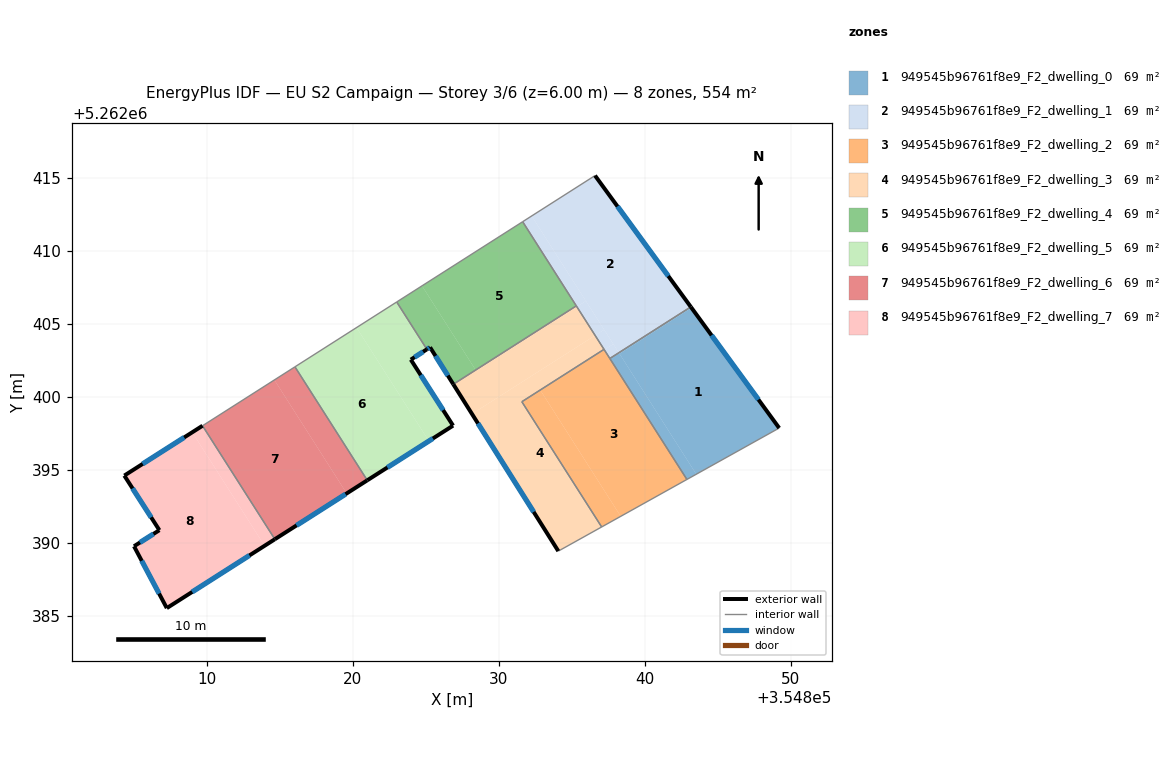
=== STOREY PLAN SPEC (per zone: floor XY polygon, exterior-wall plan segments, windows/doors) ===
zone 1: 949545b96761f8e9_F2_dwelling_0  (69.2 m²)
  floor: (354843.20, 5262406.11) (354849.21, 5262397.88) (354843.53, 5262394.72) (354838.27, 5262402.97)
  floor: (354838.22, 5262403.04) (354843.53, 5262394.72) (354842.89, 5262394.36) (354837.60, 5262402.64)
  floor: (354843.15, 5262406.18) (354843.20, 5262406.11) (354838.27, 5262402.97) (354838.22, 5262403.04)
  exterior wall: (354849.21, 5262397.88) – (354843.15, 5262406.18)  [10.3 m]
    window: (354847.78, 5262399.83) – (354844.57, 5262404.23)  [8.7 m²]
  interior walls: 3
zone 2: 949545b96761f8e9_F2_dwelling_1  (69.2 m²)
  floor: (354836.59, 5262415.17) (354843.15, 5262406.18) (354838.22, 5262403.04) (354832.25, 5262412.41)
  floor: (354832.25, 5262412.41) (354835.96, 5262406.58) (354835.34, 5262406.19) (354831.63, 5262412.01)
  floor: (354837.22, 5262404.62) (354837.84, 5262403.63) (354837.22, 5262403.24) (354836.60, 5262404.22)
  floor: (354835.96, 5262406.58) (354837.22, 5262404.62) (354836.60, 5262404.22) (354835.34, 5262406.19)
  floor: (354837.84, 5262403.63) (354838.22, 5262403.04) (354837.60, 5262402.64) (354837.22, 5262403.24)
  exterior wall: (354843.15, 5262406.18) – (354836.59, 5262415.17)  [11.1 m]
    window: (354841.61, 5262408.29) – (354838.13, 5262413.06)  [9.4 m²]
  interior walls: 5
zone 3: 949545b96761f8e9_F2_dwelling_2  (69.2 m²)
  floor: (354837.22, 5262403.24) (354842.89, 5262394.36) (354838.35, 5262391.83) (354832.85, 5262400.46)
  floor: (354837.22, 5262403.24) (354832.85, 5262400.46) (354838.35, 5262391.83) (354837.04, 5262391.10) (354831.58, 5262399.68) (354837.21, 5262403.27)
  interior walls: 5
zone 4: 949545b96761f8e9_F2_dwelling_3  (69.2 m²)
  floor: (354836.60, 5262404.22) (354837.21, 5262403.27) (354831.58, 5262399.68) (354837.04, 5262391.10) (354834.08, 5262389.45) (354828.16, 5262398.85)
  floor: (354835.34, 5262406.19) (354836.60, 5262404.22) (354828.16, 5262398.85) (354826.88, 5262400.88) (354828.41, 5262401.85) (354828.45, 5262401.79)
  floor: (354835.31, 5262406.25) (354835.34, 5262406.19) (354828.45, 5262401.79) (354828.41, 5262401.85)
  exterior wall: (354826.88, 5262400.88) – (354834.08, 5262389.45)  [13.5 m]
    window: (354828.57, 5262398.19) – (354832.39, 5262392.13)  [11.4 m²]
  interior walls: 5
zone 5: 949545b96761f8e9_F2_dwelling_4  (69.2 m²)
  floor: (354831.63, 5262412.01) (354835.31, 5262406.25) (354828.41, 5262401.85) (354824.74, 5262407.62)
  floor: (354824.74, 5262407.62) (354828.41, 5262401.85) (354826.88, 5262400.88) (354825.29, 5262403.41) (354825.07, 5262403.27) (354823.01, 5262406.51)
  exterior wall: (354825.29, 5262403.41) – (354826.88, 5262400.88)  [3.0 m]
    window: (354825.66, 5262402.82) – (354826.51, 5262401.47)  [2.5 m²]
  exterior wall: (354825.07, 5262403.27) – (354825.29, 5262403.41)  [0.3 m]
    window: (354825.12, 5262403.30) – (354825.24, 5262403.38)  [0.2 m²]
  interior walls: 4
zone 6: 949545b96761f8e9_F2_dwelling_5  (69.2 m²)
  floor: (354825.07, 5262403.27) (354823.97, 5262402.56) (354826.87, 5262398.04) (354825.21, 5262396.99) (354820.26, 5262404.76) (354823.01, 5262406.51)
  floor: (354820.26, 5262404.76) (354825.21, 5262396.99) (354820.99, 5262394.30) (354816.04, 5262402.07)
  exterior wall: (354823.97, 5262402.56) – (354825.07, 5262403.27)  [1.3 m]
    window: (354824.23, 5262402.73) – (354824.81, 5262403.10)  [1.1 m²]
  exterior wall: (354826.87, 5262398.04) – (354823.97, 5262402.56)  [5.4 m]
    window: (354826.19, 5262399.11) – (354824.65, 5262401.50)  [4.5 m²]
  exterior wall: (354820.99, 5262394.30) – (354826.87, 5262398.04)  [7.0 m]
    window: (354822.37, 5262395.18) – (354825.49, 5262397.16)  [5.9 m²]
  interior walls: 3
zone 7: 949545b96761f8e9_F2_dwelling_6  (69.2 m²)
  floor: (354816.04, 5262402.07) (354820.99, 5262394.30) (354819.58, 5262393.40) (354814.63, 5262401.17)
  floor: (354814.63, 5262401.17) (354819.58, 5262393.40) (354814.66, 5262390.26) (354809.70, 5262398.04)
  exterior wall: (354814.66, 5262390.26) – (354820.99, 5262394.30)  [7.5 m]
    window: (354816.15, 5262391.21) – (354819.50, 5262393.35)  [6.3 m²]
  interior walls: 3
zone 8: 949545b96761f8e9_F2_dwelling_7  (69.2 m²)
  floor: (354809.70, 5262398.04) (354814.66, 5262390.26) (354813.96, 5262389.81) (354809.00, 5262397.59)
  floor: (354809.00, 5262397.59) (354813.96, 5262389.81) (354807.26, 5262385.54) (354805.01, 5262389.78) (354806.75, 5262390.88) (354804.35, 5262394.62)
  exterior wall: (354804.35, 5262394.62) – (354806.75, 5262390.88)  [4.4 m]
    window: (354804.91, 5262393.74) – (354806.18, 5262391.76)  [3.8 m²]
  exterior wall: (354809.70, 5262398.04) – (354804.35, 5262394.62)  [6.4 m]
    window: (354808.45, 5262397.23) – (354805.60, 5262395.42)  [5.4 m²]
  exterior wall: (354807.26, 5262385.54) – (354814.66, 5262390.26)  [8.8 m]
    window: (354809.00, 5262386.65) – (354812.92, 5262389.15)  [7.4 m²]
  exterior wall: (354805.01, 5262389.78) – (354807.26, 5262385.54)  [4.8 m]
    window: (354805.54, 5262388.79) – (354806.73, 5262386.54)  [4.0 m²]
  exterior wall: (354806.75, 5262390.88) – (354805.01, 5262389.78)  [2.1 m]
    window: (354806.34, 5262390.62) – (354805.42, 5262390.04)  [1.7 m²]
  interior walls: 1

=== DERIVED (storey summary) ===
Building: EU S2 Campaign
Storey: 3 of 6  (floor level z = 6.00 m)
Storey gross floor area: 553.6 m²
Zones on this storey: 8
  - 949545b96761f8e9_F2_dwelling_0: floor 69.2 m²; exterior wall 10.3 m (30.8 m²); 1 window(s) 8.7 m²; WWR 28.1%
  - 949545b96761f8e9_F2_dwelling_1: floor 69.2 m²; exterior wall 11.1 m (33.4 m²); 1 window(s) 9.4 m²; WWR 28.1%
  - 949545b96761f8e9_F2_dwelling_2: floor 69.2 m²
  - 949545b96761f8e9_F2_dwelling_3: floor 69.2 m²; exterior wall 13.5 m (40.5 m²); 1 window(s) 11.4 m²; WWR 28.1%
  - 949545b96761f8e9_F2_dwelling_4: floor 69.2 m²; exterior wall 3.2 m (9.7 m²); 2 window(s) 2.7 m²; WWR 28.1%
  - 949545b96761f8e9_F2_dwelling_5: floor 69.2 m²; exterior wall 13.6 m (40.9 m²); 3 window(s) 11.5 m²; WWR 28.1%
  - 949545b96761f8e9_F2_dwelling_6: floor 69.2 m²; exterior wall 7.5 m (22.5 m²); 1 window(s) 6.3 m²; WWR 28.1%
  - 949545b96761f8e9_F2_dwelling_7: floor 69.2 m²; exterior wall 26.4 m (79.3 m²); 5 window(s) 22.3 m²; WWR 28.1%
Zone adjacency (shared interzone walls):
  - 949545b96761f8e9_F2_dwelling_0 ↔ 949545b96761f8e9_F2_dwelling_1
  - 949545b96761f8e9_F2_dwelling_0 ↔ 949545b96761f8e9_F2_dwelling_2
  - 949545b96761f8e9_F2_dwelling_1 ↔ 949545b96761f8e9_F2_dwelling_2
  - 949545b96761f8e9_F2_dwelling_1 ↔ 949545b96761f8e9_F2_dwelling_3
  - 949545b96761f8e9_F2_dwelling_1 ↔ 949545b96761f8e9_F2_dwelling_4
  - 949545b96761f8e9_F2_dwelling_2 ↔ 949545b96761f8e9_F2_dwelling_3
  - 949545b96761f8e9_F2_dwelling_3 ↔ 949545b96761f8e9_F2_dwelling_4
  - 949545b96761f8e9_F2_dwelling_4 ↔ 949545b96761f8e9_F2_dwelling_5
  - 949545b96761f8e9_F2_dwelling_5 ↔ 949545b96761f8e9_F2_dwelling_6
  - 949545b96761f8e9_F2_dwelling_6 ↔ 949545b96761f8e9_F2_dwelling_7